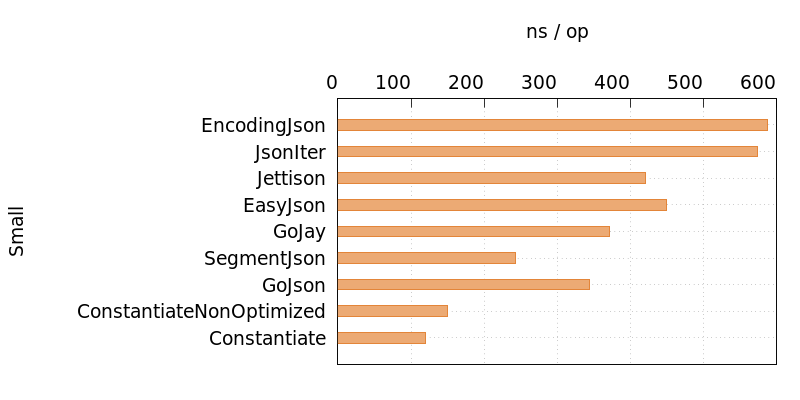

The file beside this chart, header and first rows:
Name, Time
EncodingJson, 588
JsonIter, 574
Jettison, 421
EasyJson, 449
GoJay, 372
SegmentJson, 243
GoJson, 344
ConstantiateNonOptimized, 150
Constantiate, 120
